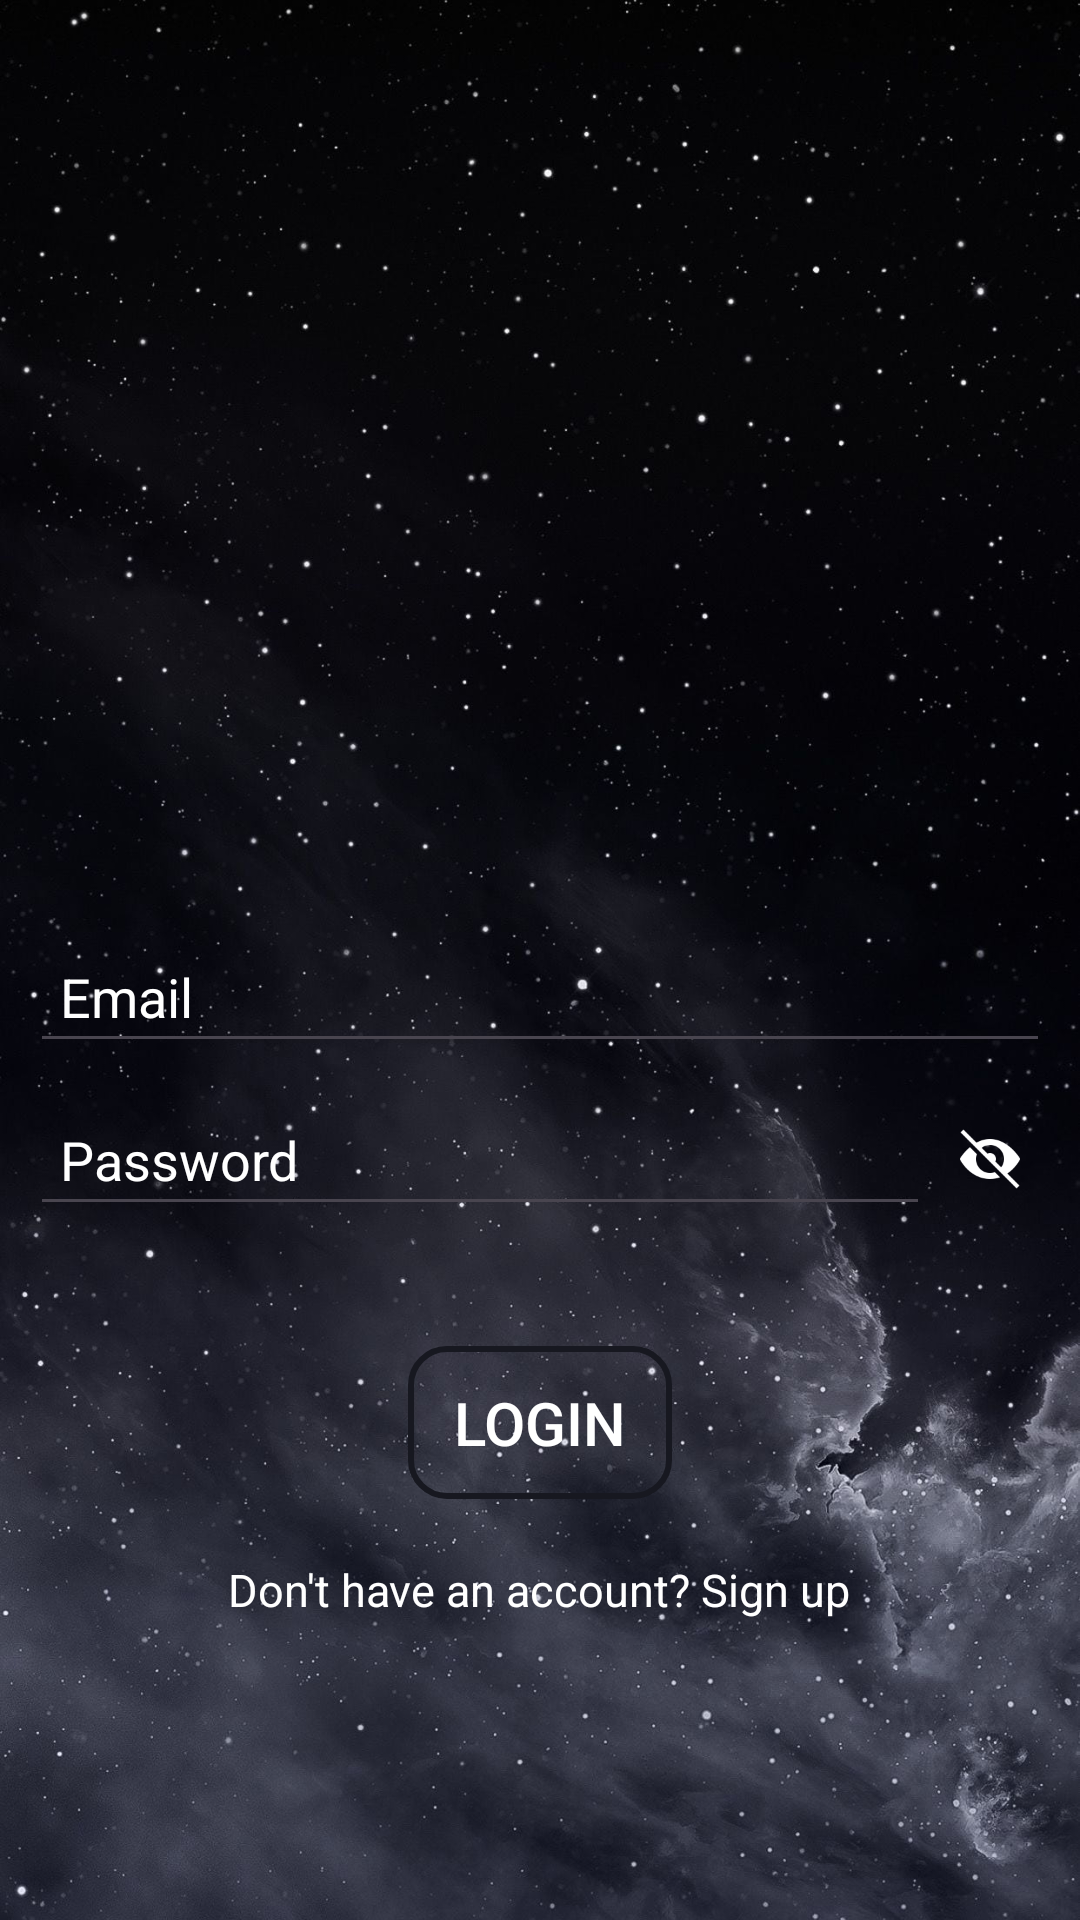

Layout XML and referenced resources for this Android screen:
<!-- AndroidManifest.xml: application theme Theme.SkillsExchangeMobileApp -->
<!-- res/layout/activity_login.xml -->
<?xml version="1.0" encoding="utf-8"?>
<RelativeLayout
    xmlns:android="http://schemas.android.com/apk/res/android"
    android:layout_width="match_parent"
    android:layout_height="match_parent">

    <ImageView
        android:id="@+id/background_image"
        android:layout_width="match_parent"
        android:layout_height="match_parent"
        android:contentDescription="Background Image"
        android:scaleType="centerCrop"
        android:src="@drawable/background_image" />

    <ImageView
        android:id="@+id/appLogo"
        android:layout_width="150dp"
        android:layout_height="150dp"
        android:src="@drawable/login_logo"
        android:layout_centerHorizontal="true"
        android:layout_marginTop="100dp" />

    
    <Spinner
        android:id="@+id/roleSpinner"
        android:layout_below="@id/appLogo"
        android:layout_width="match_parent"
        android:layout_height="wrap_content"
        android:textSize="20sp"
        android:layout_centerHorizontal="true"
        android:textColor="@color/white"
        android:background="@android:color/transparent"
        android:layout_marginTop="20dp"
        android:padding="10dp" />

    <EditText
        android:id="@+id/emailEditText"
        android:layout_width="match_parent"
        android:layout_height="wrap_content"
        android:hint="Email"
        android:textColorHint="@color/white"
        android:layout_below="@id/roleSpinner"
        android:layout_marginHorizontal="10dp"
        android:layout_marginTop="20dp"
        android:inputType="textEmailAddress"
        android:textColor="@color/light_gray"
        android:padding="10dp" />

    
    <RelativeLayout
        android:id="@+id/passwordContainer"
        android:layout_width="match_parent"
        android:layout_height="wrap_content"
        android:layout_below="@id/emailEditText"
        android:layout_marginHorizontal="10dp"
        android:layout_marginTop="10dp">

        <EditText
            android:id="@+id/passwordEditText"
            android:layout_width="match_parent"
            android:layout_height="wrap_content"
            android:hint="Password"
            android:textColorHint="@color/white"
            android:inputType="textPassword"
            android:textColor="@color/light_gray"
            android:padding="10dp"
            android:layout_toStartOf="@id/passwordToggle" />

        <ImageView
            android:id="@+id/passwordToggle"
            android:layout_width="40dp"
            android:layout_height="40dp"
            android:layout_alignParentEnd="true"
            android:layout_centerVertical="true"
            android:contentDescription="Toggle Password Visibility"
            android:padding="10dp"
            android:src="@drawable/ic_visibility_off" />
    </RelativeLayout>

    <Button
        android:id="@+id/loginButton"
        android:layout_width="wrap_content"
        android:layout_height="wrap_content"
        android:layout_below="@id/passwordContainer"
        android:layout_marginTop="40dp"
        android:text="Login"
        android:layout_centerHorizontal="true"
        android:textSize="20sp"
        android:background="@drawable/button_border"
        android:textColor="@color/white"
        android:padding="12dp" />

    <TextView
        android:id="@+id/signUpTextView"
        android:layout_width="wrap_content"
        android:layout_height="wrap_content"
        android:layout_below="@id/loginButton"
        android:layout_marginTop="20dp"
        android:text="Don't have an account? Sign up"
        android:textSize="15sp"
        android:layout_centerHorizontal="true"
        android:textColor="@color/white" />
</RelativeLayout>
<!-- resources referenced by this layout -->
<resources>
  <color name="light_gray">#D3D3D3</color>
  <color name="white">#FFFFFFFF</color>
  <!-- drawable background_image: jpg bitmap (drawable, 235001 bytes) -->
  <!-- drawable button_border (drawable) -->
  <?xml version="1.0" encoding="utf-8"?>
  <selector xmlns:android="http://schemas.android.com/apk/res/android">
      <item>
          <ripple android:color="@color/background_same_color">
              <item>
                  <shape>
                      <solid android:color="@android:color/transparent" />
                      
                      <stroke android:width="2dp" android:color="@color/background_same_color" />
                      <corners android:radius="12dp" />
                  </shape>
              </item>
          </ripple>
      </item>
  </selector>
  <!-- drawable ic_visibility_off: png bitmap (drawable, 1552 bytes) -->
  <style name="Theme.SkillsExchangeMobileApp" parent="Base.Theme.SkillsExchangeMobileApp" />
  <color name="background_same_color">#171820</color>
  <style name="Base.Theme.SkillsExchangeMobileApp" parent="Theme.Material3.DayNight.NoActionBar">
          
          
      </style>
</resources>
